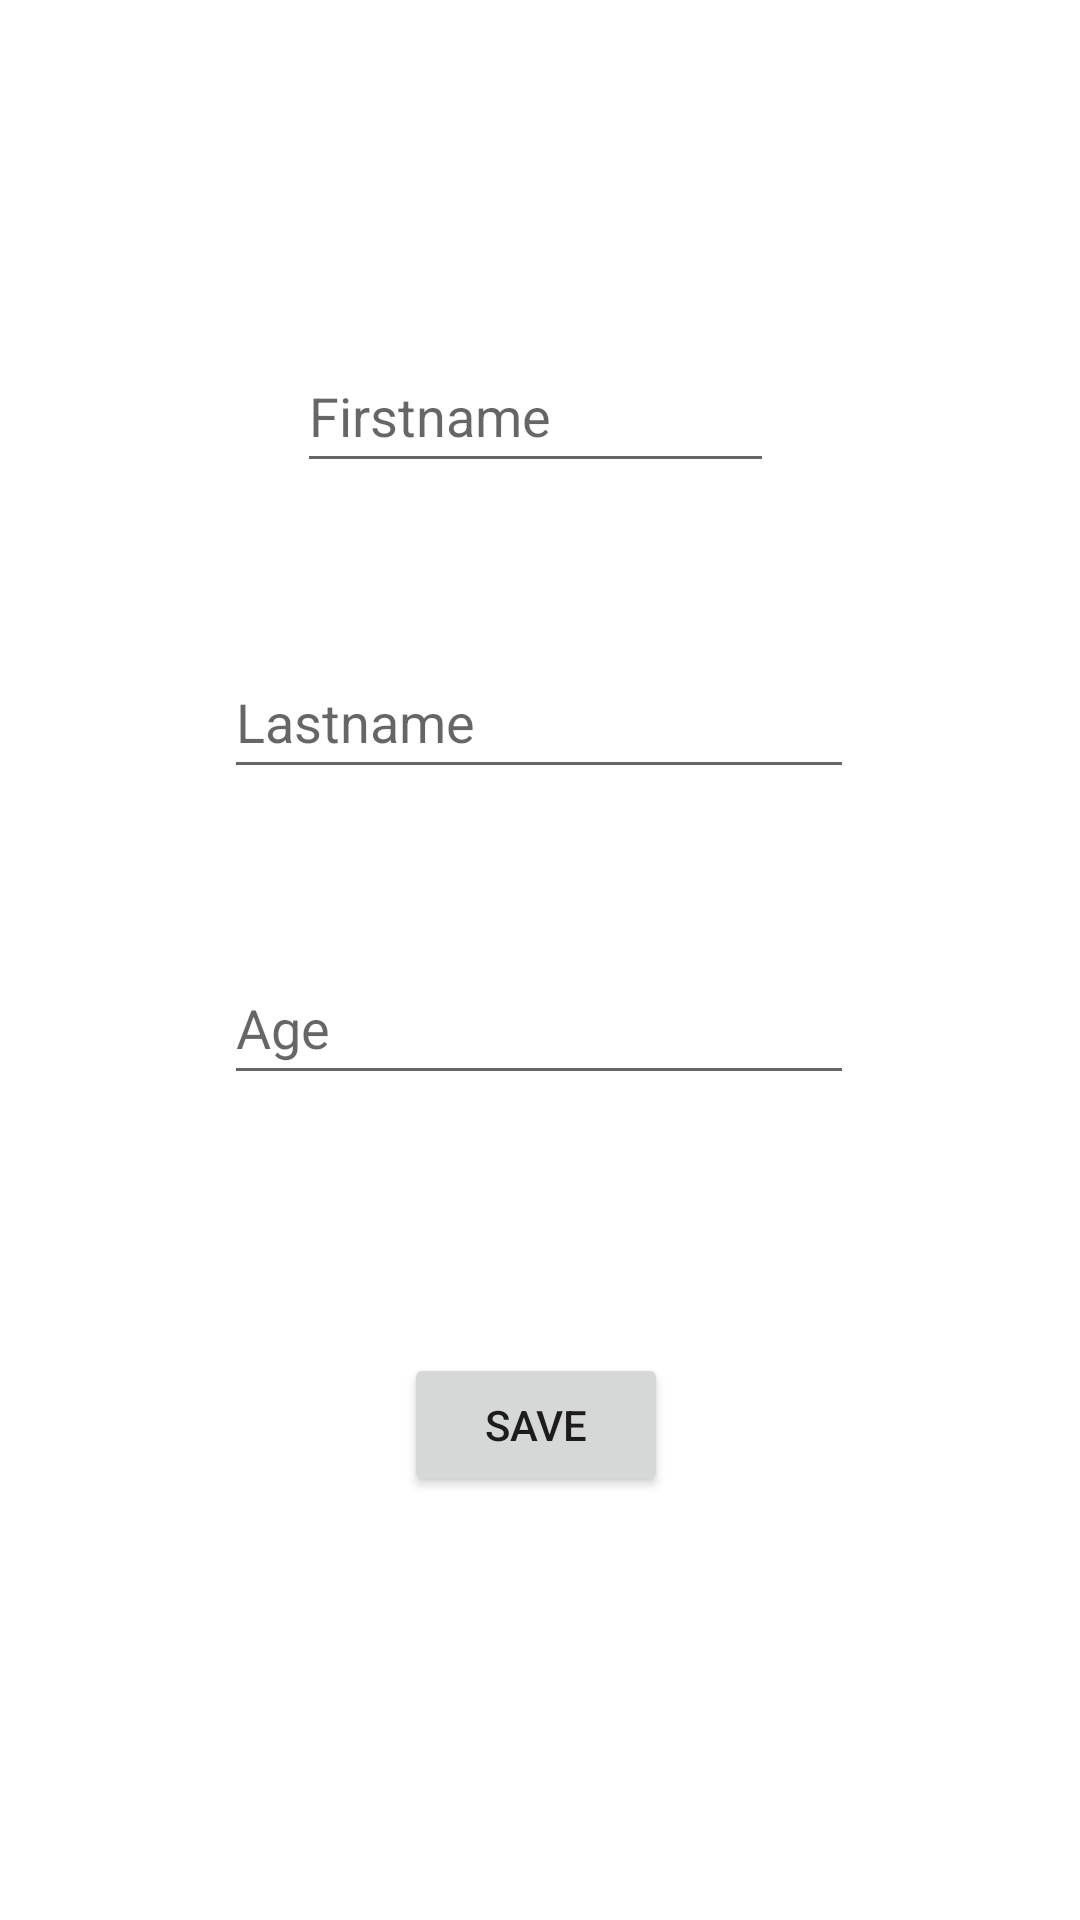

Here is an Android app screen rendered from its layout file. Give the layout XML and the strings, colors and styles it references.
<!-- AndroidManifest.xml: application theme Theme.Roomviewmodel -->
<!-- res/layout/fragment_addfragment.xml -->
<?xml version="1.0" encoding="utf-8"?>
<androidx.constraintlayout.widget.ConstraintLayout xmlns:android="http://schemas.android.com/apk/res/android"
    xmlns:app="http://schemas.android.com/apk/res-auto"
    xmlns:tools="http://schemas.android.com/tools"
    android:layout_width="match_parent"
    android:layout_height="match_parent"
    tools:context=".fragments.add.Addfragment">

    <EditText
        android:id="@+id/AddFirstname"
        android:layout_width="0dp"
        android:layout_height="wrap_content"
        android:layout_marginStart="99dp"
        android:layout_marginTop="113dp"
        android:layout_marginEnd="102dp"
        android:layout_marginBottom="27dp"
        android:ems="10"
        android:hint="Firstname"
        android:inputType="textPersonName"
        android:minHeight="48dp"
        app:layout_constraintBottom_toTopOf="@+id/AddLastname"
        app:layout_constraintEnd_toEndOf="parent"
        app:layout_constraintStart_toStartOf="parent"
        app:layout_constraintTop_toTopOf="parent" />

    <EditText
        android:id="@+id/AddLastname"
        android:layout_width="wrap_content"
        android:layout_height="wrap_content"
        android:layout_marginStart="100dp"
        android:layout_marginTop="27dp"
        android:layout_marginEnd="101dp"
        android:layout_marginBottom="27dp"
        android:ems="10"
        android:hint="Lastname"
        android:inputType="textPersonName"
        android:minHeight="48dp"
        app:layout_constraintBottom_toTopOf="@+id/AddAge"
        app:layout_constraintEnd_toEndOf="parent"
        app:layout_constraintStart_toStartOf="parent"
        app:layout_constraintTop_toBottomOf="@+id/AddFirstname" />

    <EditText
        android:id="@+id/AddAge"
        android:layout_width="wrap_content"
        android:layout_height="wrap_content"
        android:layout_marginStart="100dp"
        android:layout_marginTop="27dp"
        android:layout_marginEnd="101dp"
        android:layout_marginBottom="86dp"
        android:ems="10"
        android:hint="Age"
        android:inputType="textPersonName"
        android:minHeight="48dp"
        app:layout_constraintBottom_toTopOf="@+id/SaveBth"
        app:layout_constraintEnd_toEndOf="parent"
        app:layout_constraintStart_toStartOf="parent"
        app:layout_constraintTop_toBottomOf="@+id/AddLastname" />

    <Button
        android:id="@+id/SaveBth"
        android:layout_width="wrap_content"
        android:layout_height="wrap_content"
        android:layout_marginStart="157dp"
        android:layout_marginTop="86dp"
        android:layout_marginEnd="160dp"
        android:text="Save"
        app:layout_constraintEnd_toEndOf="parent"
        app:layout_constraintStart_toStartOf="parent"
        app:layout_constraintTop_toBottomOf="@+id/AddAge" />
</androidx.constraintlayout.widget.ConstraintLayout>
<!-- resources referenced by this layout -->
<resources>
  <style name="Theme.Roomviewmodel" parent="Theme.MaterialComponents.DayNight.DarkActionBar">
          
          <item name="colorPrimary">#FF0000</item>
          <item name="colorPrimaryVariant">@color/teal_700</item>
          <item name="colorOnPrimary">@color/white</item>
          
          <item name="colorSecondary">@color/teal_200</item>
          <item name="colorSecondaryVariant">@color/teal_700</item>
          <item name="colorOnSecondary">@color/white</item>
          
          <item name="android:statusBarColor">@color/teal_200</item>
          
      </style>
  <!-- not gathered from this repository: default colours our renderer supplied (Android Studio template values) -->
  <color name="teal_200">#FF03DAC5</color>
  <color name="teal_700">#FF018786</color>
  <color name="white">#FFFFFFFF</color>
</resources>
